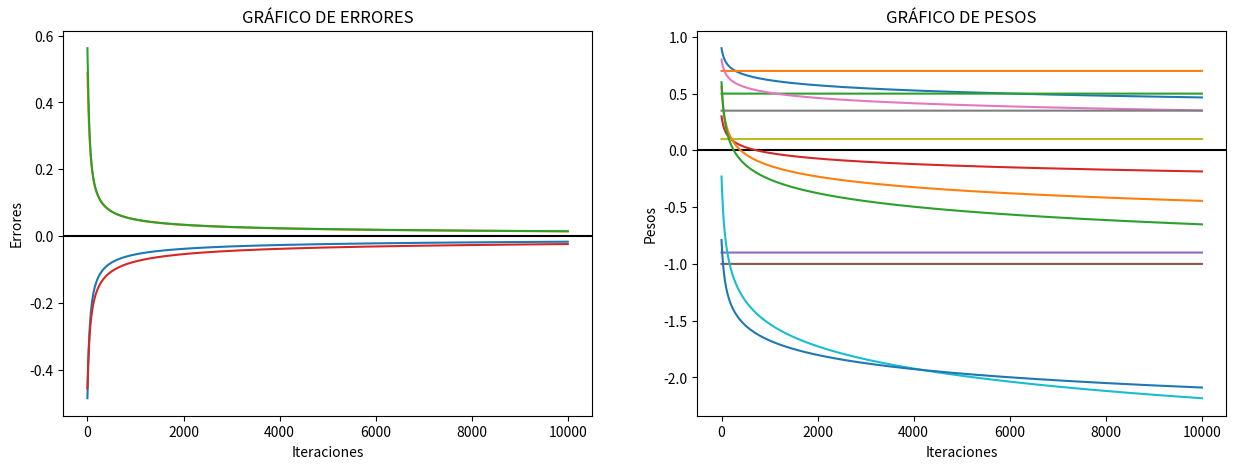

Generate this figure with matplotlib:
import math
import matplotlib.pyplot as plt


def graficar(errores, lista_pesos):
    itera = []
    for i in range(10000):
        itera.append(i)
    plt.figure(figsize=(15,5))
    plt.subplot(1, 2, 1)
    plt.xlabel("Iteraciones")
    plt.ylabel("Errores")
    plt.title("GRÁFICO DE ERRORES")
    plt.axhline(y=0, color='black', linestyle='-')
    plt.plot(itera, errores[0])
    plt.plot(itera, errores[1])
    plt.plot(itera, errores[2])
    plt.plot(itera, errores[3])
    plt.subplot(1, 2, 2)
    plt.xlabel("Iteraciones")
    plt.ylabel("Pesos")
    plt.title("GRÁFICO DE PESOS")
    plt.axhline(y=0, color='black', linestyle='-')
    for element in lista_pesos:
        plt.plot(itera, element)
    plt.show()


def main():
    e1 = [0, 0, 1, 1]
    e2 = [0, 1, 0, 1]
    sd = [0, 1, 1, 0]

    bias = 1

    learning_rate = 0.1

    errores = [[], [], [], []]

    lista_pesos = [[], [], [], [], [], [], [], [], [], [], [], [], []]

    for cont in range(4):

        pesos = [0.9, 0.7, 0.5, 0.3, -0.9, -1, 0.8, 0.35, 0.1, -0.23, -0.79, 0.56, 0.6]

        neuronas_ocultas = 3
        iteraciones = 0

        while True:
            copia_pesos = pesos.copy()
            entradas = [bias, e1[cont], e2[cont]]
            salidas = [] 
            deltas = []

            for _ in range(neuronas_ocultas):
                x = 0
                for i, element in enumerate(entradas):
                    x += element*copia_pesos[i]
                    copia_pesos.remove(copia_pesos[0])
                y = 1/(1 + math.exp(-x))
                salidas.append(y)

            entradas = [bias]
            for element in salidas:
                entradas.append(element)

            x = 0
            for entrada in entradas:
                x += entrada*copia_pesos[0]
                copia_pesos.remove(copia_pesos[0])
            y = 1/(1 + math.exp(-x))

            error = sd[cont] - y
            errores[cont].append(error)

            d_f = y * (1 - y) * error

            dwf = [learning_rate * entrada * d_f for entrada in entradas]

            d_o = [salida * (1 - salida) * d_f for salida in salidas]

            entradas = [bias, e1[cont], e2[cont]]
            for d in d_o:
                for entrada in entradas:
                    deltas.append(learning_rate * entrada * d)

            deltas.extend(dwf)

            for i, delta in enumerate(deltas):
                if len(lista_pesos[i]) < 10000:
                    lista_pesos[i].append(pesos[i])
                pesos[i] = pesos[i] + delta

            iteraciones += 1
            if iteraciones == 10000:
                break

        print(f"Salida{cont} = {y} despues de {iteraciones} iteraciones")
        print(f"Error{cont} = {error}")

    graficar(errores, lista_pesos)


if __name__ == '__main__':
    main()